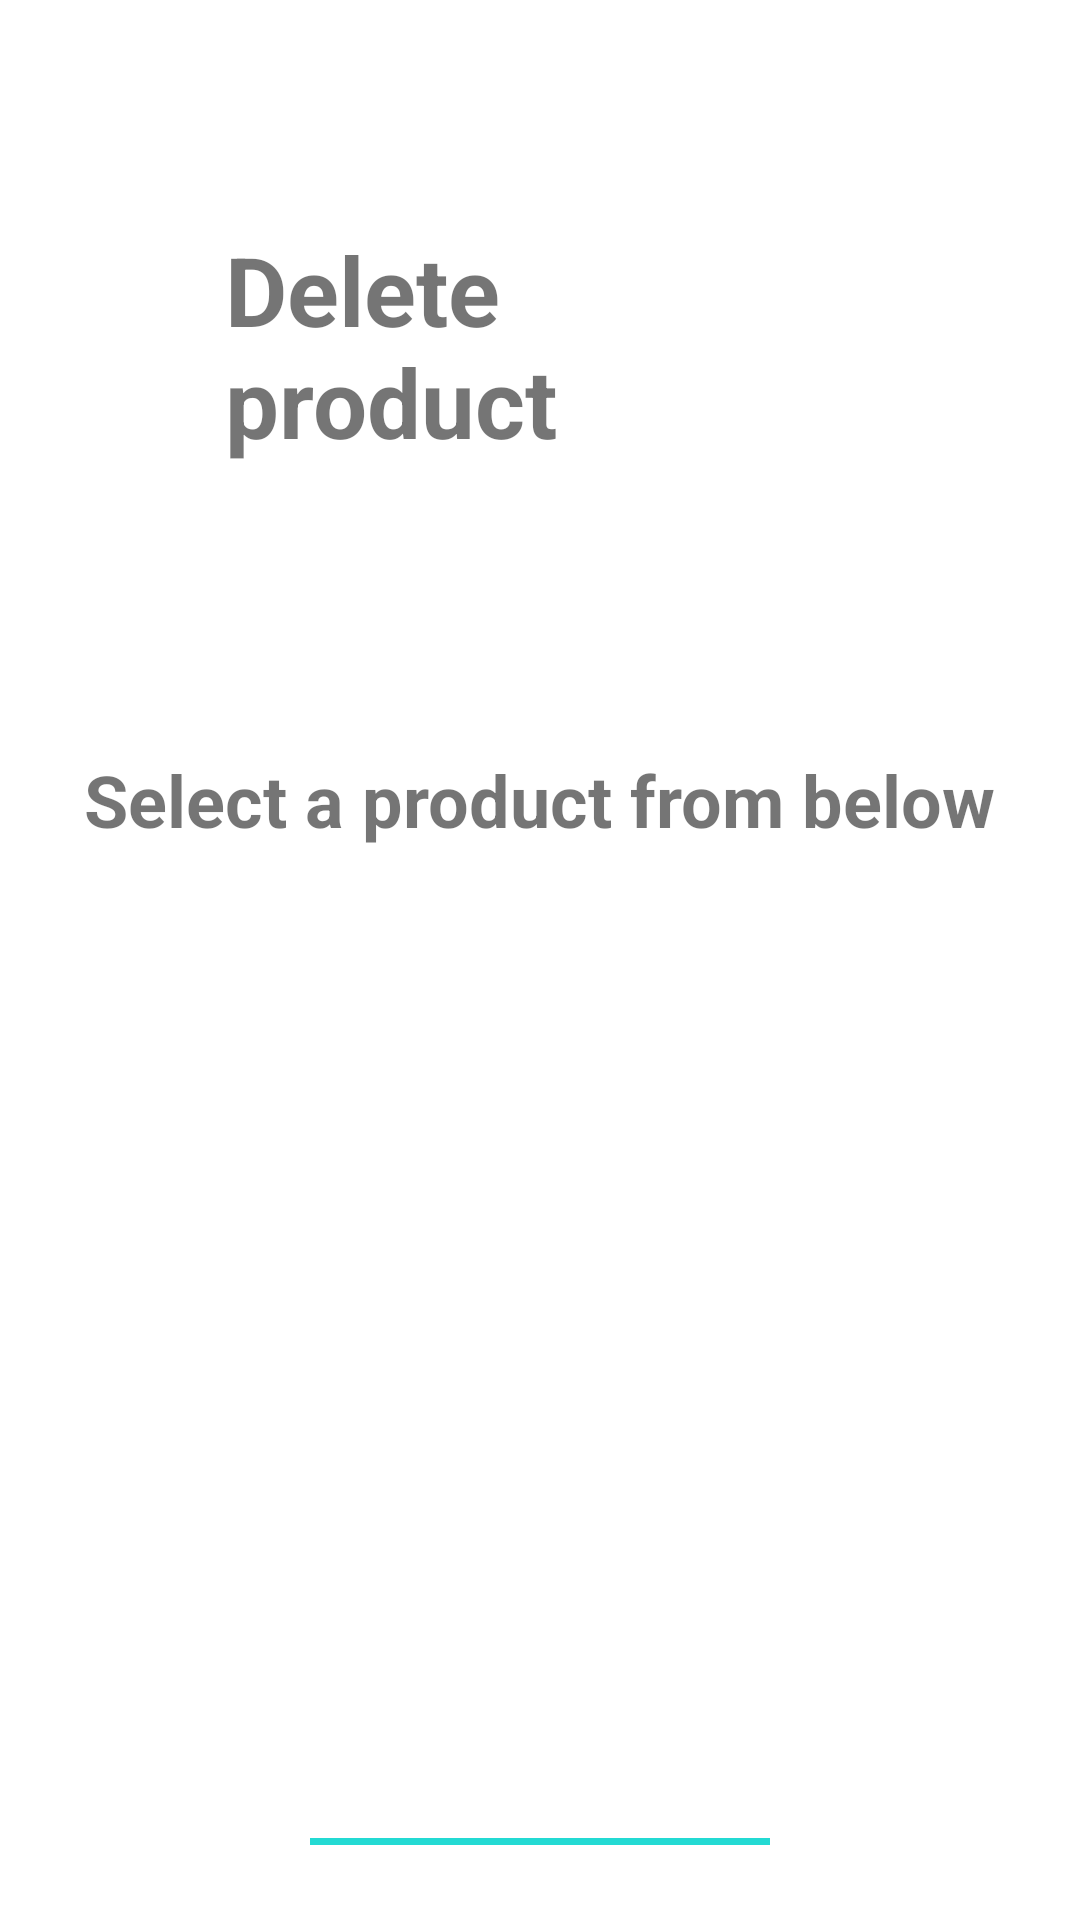

Produce the Android XML layout that renders to this screen, including the resource entries it uses.
<!-- AndroidManifest.xml: application theme Theme.BikeShopApp -->
<!-- res/layout/activity_product_delete.xml -->
<?xml version="1.0" encoding="utf-8"?>
<RelativeLayout xmlns:android="http://schemas.android.com/apk/res/android"
    xmlns:tools="http://schemas.android.com/tools"
    android:layout_width="match_parent"
    android:layout_height="match_parent">

    <TextView
        android:id="@+id/delete_product_text"
        android:layout_width="wrap_content"
        android:layout_height="wrap_content"
        android:layout_centerHorizontal="true"
        android:layout_margin="75sp"
        android:text="@string/delete_product"
        android:textSize="32sp"
        android:textStyle="bold"
        tools:text="Dummy text" />

    <TextView
        android:id="@+id/select_product_text"
        android:layout_width="wrap_content"
        android:layout_height="wrap_content"
        android:layout_below="@+id/delete_product_text"
        android:layout_centerHorizontal="true"
        android:layout_margin="20dp"
        android:text="@string/select_a_product"
        android:textSize="24sp"
        android:textStyle="bold" />

    <LinearLayout
        android:id="@+id/product_list_delete"
        android:layout_width="match_parent"
        android:layout_height="wrap_content"
        android:layout_below="@+id/select_product_text"
        android:layout_centerHorizontal="true"
        android:layout_marginStart="20dp"
        android:layout_marginEnd="20dp"
        android:layout_marginBottom="20dp"
        android:orientation="horizontal">

        <ListView
            android:id="@+id/product_list_view_delete"
            android:layout_width="match_parent"
            android:layout_height="275dp"
            android:layout_gravity="center"/>
    </LinearLayout>


    <com.google.android.material.button.MaterialButton
        android:id="@+id/delete_button"
        android:layout_width="wrap_content"
        android:layout_height="wrap_content"
        android:layout_below="@id/product_list_delete"
        android:layout_centerHorizontal="true"
        android:layout_marginTop="15dp"
        android:layout_marginBottom="25dp"
        android:backgroundTint="@color/bike_turquoise_500"
        android:padding="10sp"
        android:text="@string/delete_product" />

</RelativeLayout>
<!-- resources referenced by this layout -->
<resources>
  <color name="bike_turquoise_500">#23DAD3</color>
  <string name="delete_product">Delete product</string>
  <string name="select_a_product">Select a product from below</string>
  <style name="Theme.BikeShopApp" parent="Theme.MaterialComponents.DayNight.DarkActionBar">
          
          <item name="colorPrimary">@color/purple_500</item>
          <item name="colorPrimaryVariant">@color/purple_700</item>
          <item name="colorOnPrimary">@color/white</item>
          
          <item name="colorSecondary">@color/teal_200</item>
          <item name="colorSecondaryVariant">@color/teal_700</item>
          <item name="colorOnSecondary">@color/black</item>
          
          <item name="android:statusBarColor">?attr/colorPrimaryVariant</item>
          
      </style>
  <color name="purple_500">#FF6200EE</color>
  <color name="purple_700">#FF3700B3</color>
  <color name="white">#FFFFFFFF</color>
  <color name="teal_200">#FF03DAC5</color>
  <color name="teal_700">#FF018786</color>
  <color name="black">#FF000000</color>
</resources>
